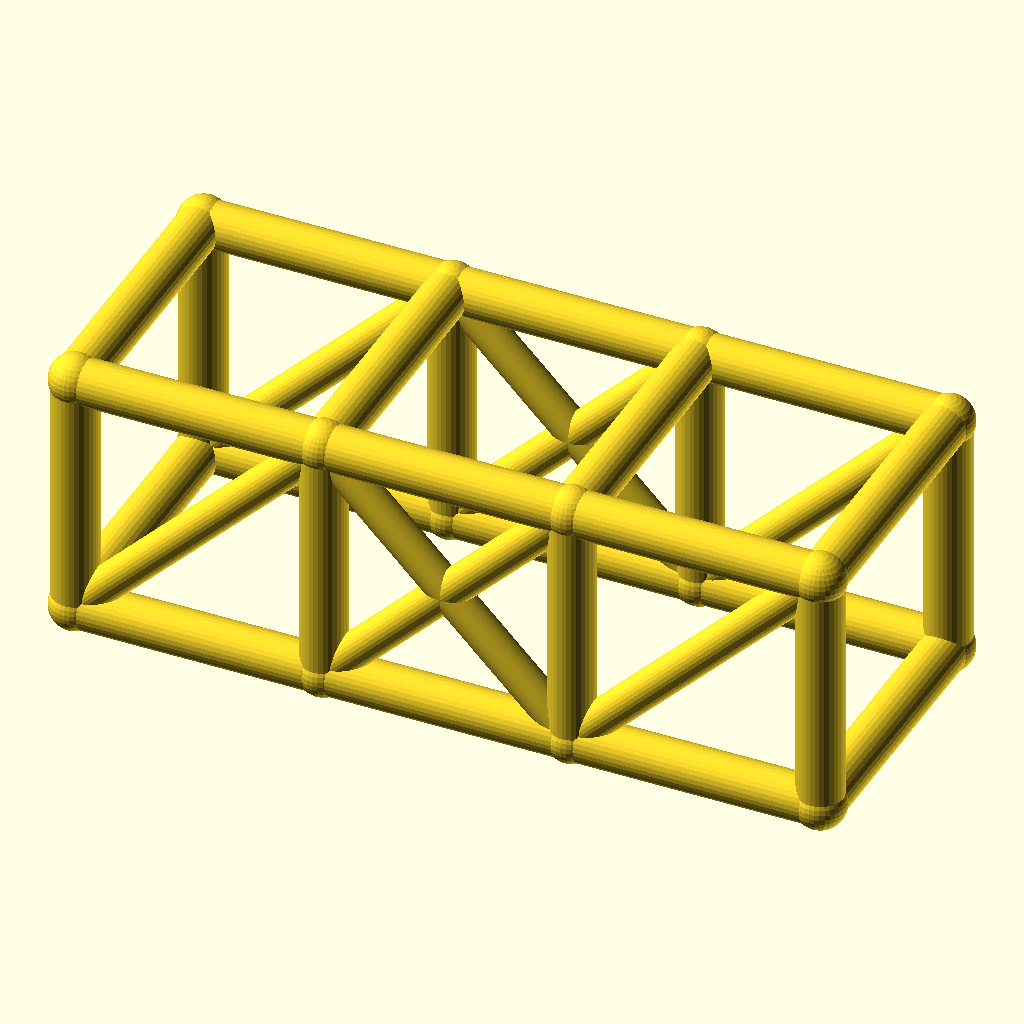
Cell 1 — every parameter at its default value.
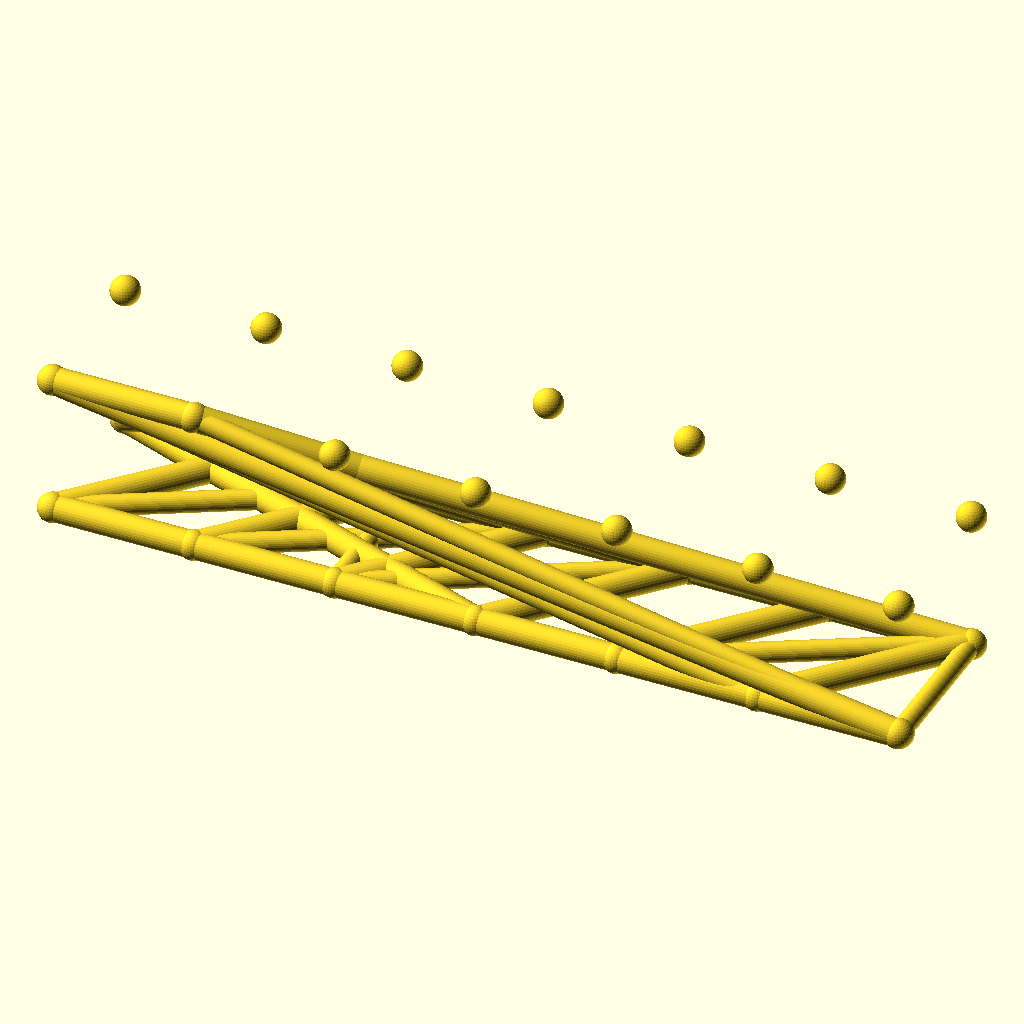
Cell 2 — bays set to 6, the other parameters unchanged.
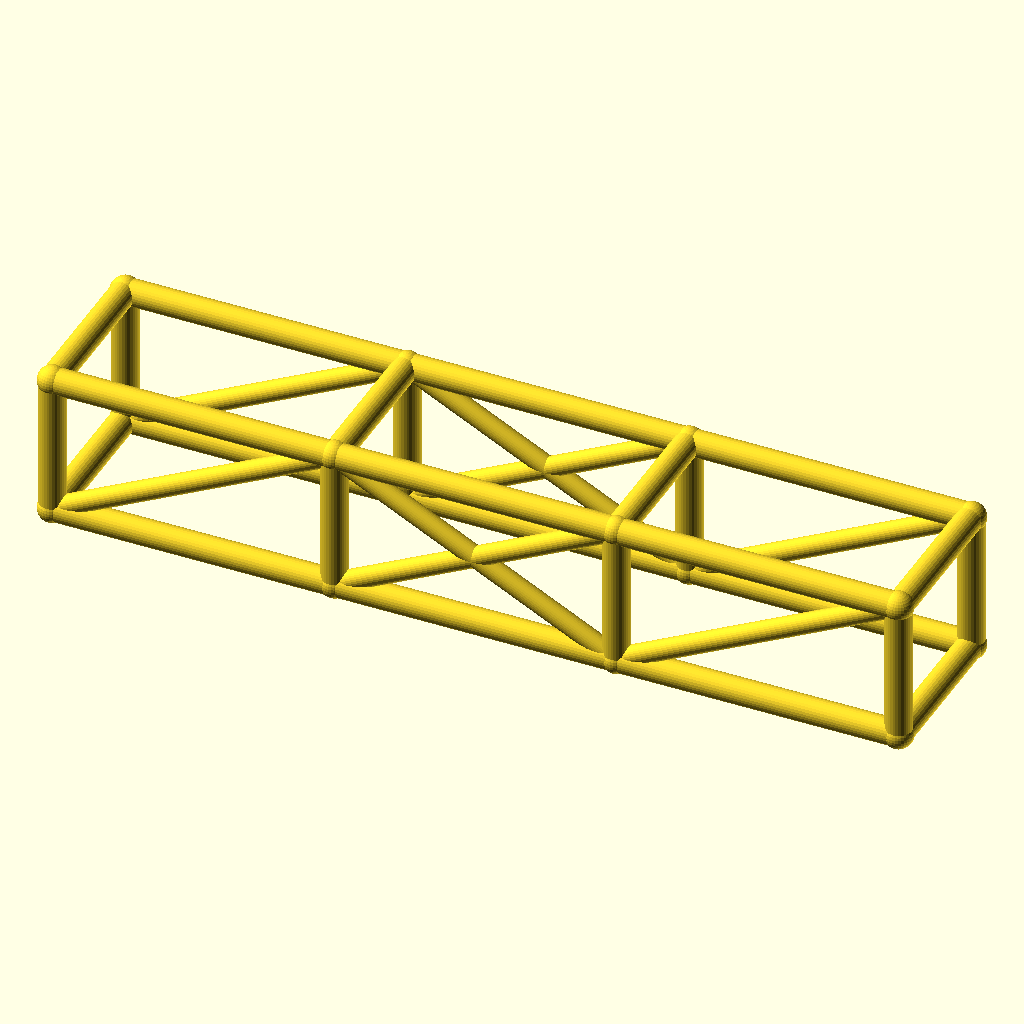
Cell 3 — bay_l set to 76, the other parameters unchanged.
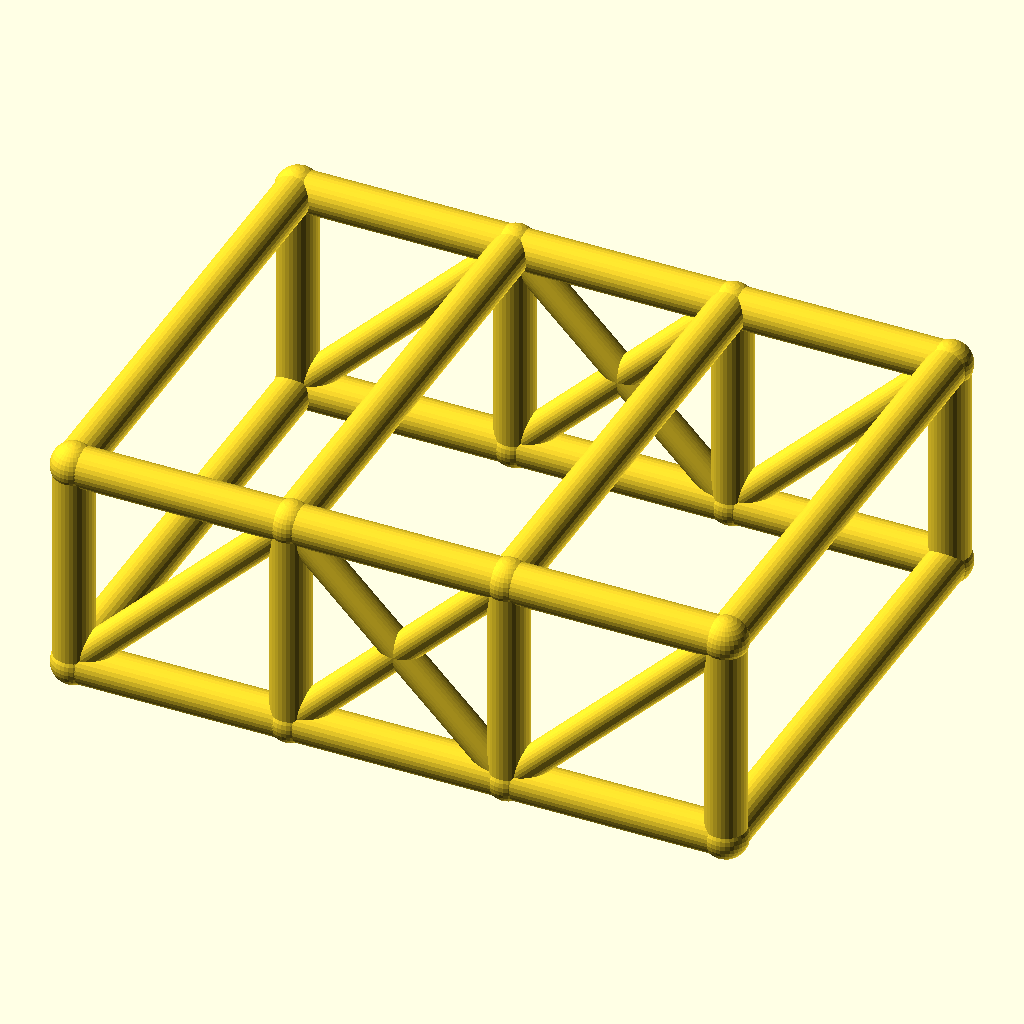
Cell 4 — cage_w set to 84, the other parameters unchanged.
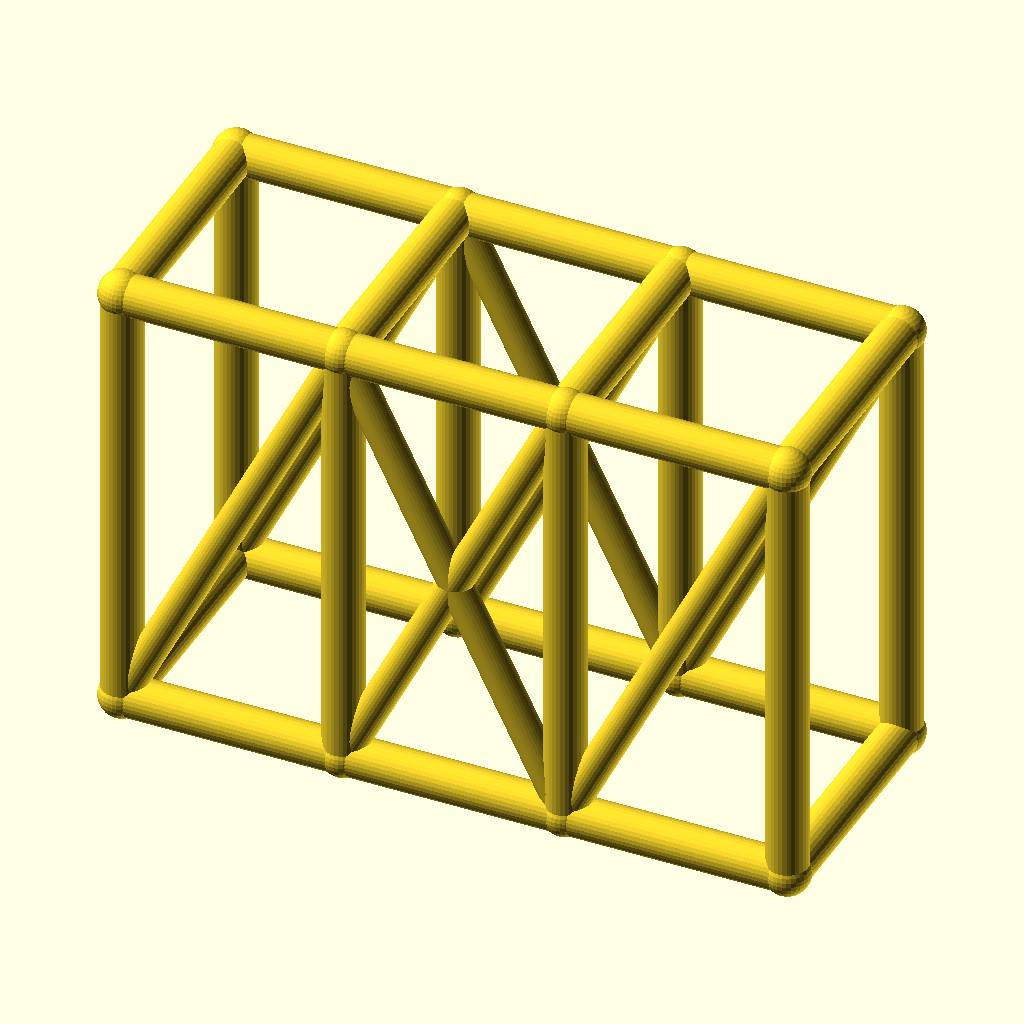
Cell 5 — cage_h set to 76, the other parameters unchanged.
The same orthographic view direction (rotation 55°, 0°, 25°; colour scheme Cornfield) for every cell, with the view re-fitted per cell, so scale and position can differ between cells.
OpenSCAD source file optional_data/data/wire2/rollcages/scene_0159.scad:
$fn = 32;

// ----------------------------------------------------------------------
// Roll cage: 3 bays x 2 sections, bays 38 mm, 42 x 38 mm section
// ----------------------------------------------------------------------

// --- parameters (mm) ---
bays = 3;                 // number of bays along X
sections = 2;             // levels of the cage
bay_l = 38;               // bay length, X
cage_w = 42;              // cage width, Y
cage_h = 38;              // cage height, Z
rail_r = 3.5;             // rail and hoop radius
diag_r = 2.7;             // diagonal brace radius
joint_r = 3.9;            // joint ball radius
fit_tol = 0.05;           // declared fit tolerance (prompt contract)
free_tol = 0.2;           // declared free tolerance (prompt contract)

bbox_x = bays * bay_l + 2 * joint_r;  // overall X, joints included
bbox_y = cage_w + 2 * joint_r;  // overall Y, joints included
bbox_z = cage_h + 2 * joint_r;  // overall Z, joints included
rail_d = 2 * rail_r;  // rail stock diameter
diag_d = 2 * diag_r;  // diagonal stock diameter
joint_d = 2 * joint_r;  // joint ball diameter
cage_l = bays * bay_l;  // overall cage length
nodes = [for (lvl = [0, 1], side = [0, 1], st = [0 : bays]) [st * bay_l, side * cage_w, lvl * cage_h]];

module member(a, b, r) {
  /* round stock from joint a to joint b, ends buried in the joint balls */
  d = b - a;
  length = norm(d);
  translate(a) rotate([0, acos(d[2] / length), atan2(d[1], d[0])])
    cylinder(h = length, r = r);
}

module joint(p, r) {
  /* ball at the joint centre, fatter than every member meeting there */
  translate(p) sphere(r = r);
}

/* members - each call is one graph edge */
member(nodes[0], nodes[1], rail_r);
member(nodes[1], nodes[2], rail_r);
member(nodes[2], nodes[3], rail_r);
member(nodes[4], nodes[5], rail_r);
member(nodes[5], nodes[6], rail_r);
member(nodes[6], nodes[7], rail_r);
member(nodes[8], nodes[9], rail_r);
member(nodes[9], nodes[10], rail_r);
member(nodes[10], nodes[11], rail_r);
member(nodes[12], nodes[13], rail_r);
member(nodes[13], nodes[14], rail_r);
member(nodes[14], nodes[15], rail_r);
member(nodes[0], nodes[8], rail_r);
member(nodes[1], nodes[9], rail_r);
member(nodes[2], nodes[10], rail_r);
member(nodes[3], nodes[11], rail_r);
member(nodes[4], nodes[12], rail_r);
member(nodes[5], nodes[13], rail_r);
member(nodes[6], nodes[14], rail_r);
member(nodes[7], nodes[15], rail_r);
member(nodes[8], nodes[12], rail_r);
member(nodes[9], nodes[13], rail_r);
member(nodes[10], nodes[14], rail_r);
member(nodes[11], nodes[15], rail_r);
member(nodes[0], nodes[4], rail_r);
member(nodes[3], nodes[7], rail_r);
member(nodes[0], nodes[9], diag_r);
member(nodes[1], nodes[10], diag_r);
member(nodes[9], nodes[2], diag_r);
member(nodes[2], nodes[11], diag_r);
member(nodes[4], nodes[13], diag_r);
member(nodes[5], nodes[14], diag_r);
member(nodes[13], nodes[6], diag_r);
member(nodes[6], nodes[15], diag_r);

/* joint balls */
for (p = nodes) joint(p, joint_r);
Parameter table extracted from the source (name, type, default, range or options):
bays: number, default 3
sections: number, default 2
bay_l: number, default 38
cage_w: number, default 42
cage_h: number, default 38
rail_r: number, default 3.5
diag_r: number, default 2.7
joint_r: number, default 3.9
fit_tol: number, default 0.05
free_tol: number, default 0.2
